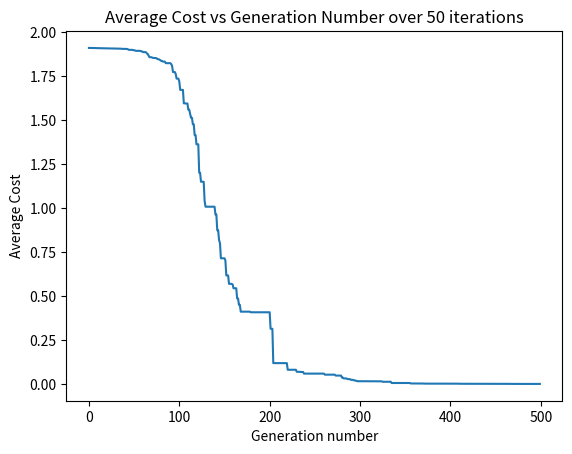

The script that saved this image:
import numpy as np
import matplotlib.pyplot as plt

# eval function
def sphere_function(x):
    return np.sum(x ** 2)

# init parameters
N = 10
X_MIN, X_MAX = -5.12, 5.12
sigma = 1.0/1200.0 
C = 0.6
G = 20
MAX_GENERATIONS = 500
NUM_SIMULATIONS = 50

# inital value/guess
x0 = np.random.uniform(X_MIN, X_MAX, N)
best_cost = sphere_function(x0)
successful_mutations = 0
cost = [[] for x in range(MAX_GENERATIONS)]

# run 50 simulations
for simulation in range(NUM_SIMULATIONS):
    #iteration through generations
    for generation in range(MAX_GENERATIONS):

        # random values for mutation
        r = np.random.normal(0, sigma, N)
        x1 = x0 + r

        # assert bounds
        x1 = np.clip(x1, X_MIN, X_MAX)

        # evaluate child
        f_x1 = sphere_function(x1)
        
        # check if child is better than parent
        if f_x1 < best_cost:
            x0 = x1
            best_cost = f_x1
            successful_mutations += 1
        
        # udpate sigma
        if (generation + 1) % G == 0:
            phi = successful_mutations / G
            if phi < 1 / 5:
                sigma *= C ** 2
            elif phi > 1 / 5:
                sigma /= C ** 2
 
            successful_mutations = 0

        # store current best cost
        cost[generation].append(best_cost)

# average the costs across the simulations for each generation
avg_cost = [sum(gen_cost) / len(gen_cost) for gen_cost in cost]

# plot
generations = list(range(len(avg_cost)))
plt.plot(generations, avg_cost)
plt.xlabel('Generation number')
plt.ylabel('Average Cost')
plt.title("Average Cost vs Generation Number over 50 iterations")
plt.show()